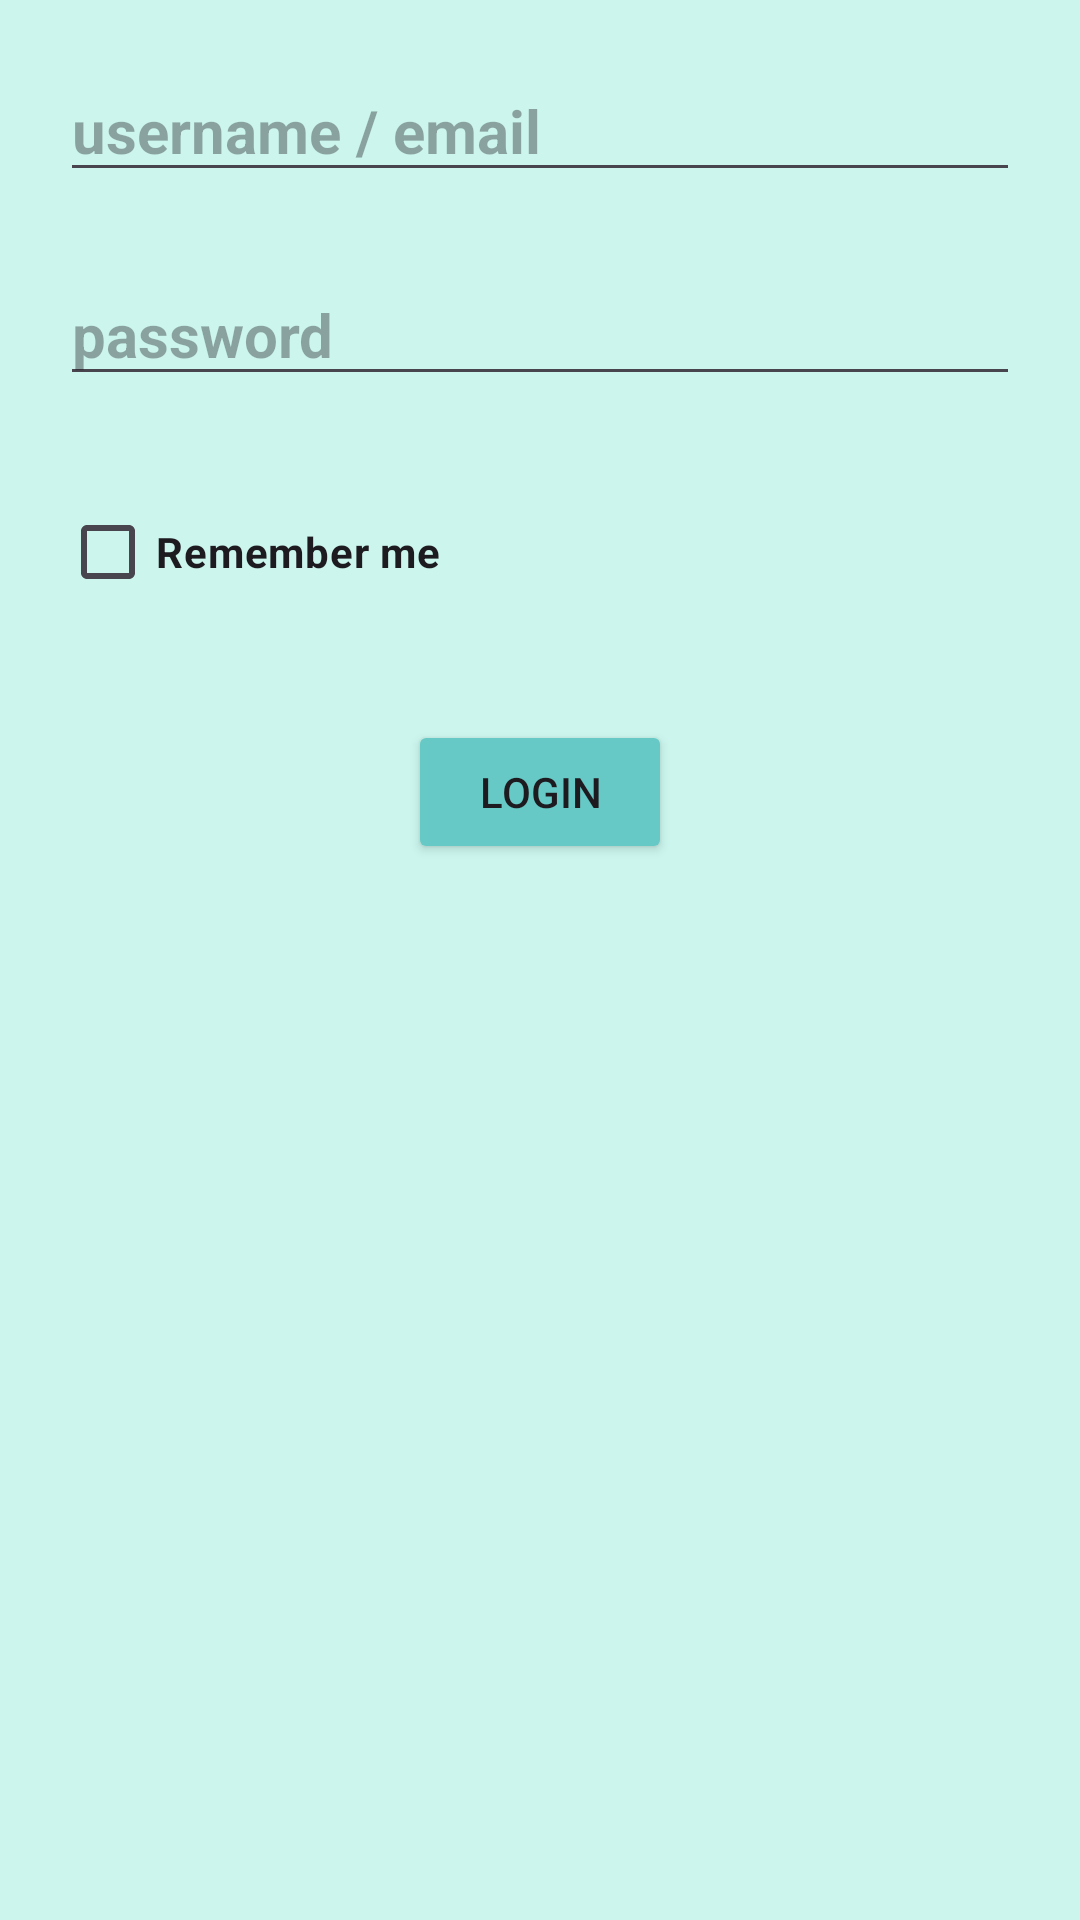

Android layout source for this screen:
<!-- AndroidManifest.xml: application theme Theme.ShoppingListApp -->
<!-- res/layout/activity_main.xml -->
<?xml version="1.0" encoding="utf-8"?>
<androidx.constraintlayout.widget.ConstraintLayout xmlns:android="http://schemas.android.com/apk/res/android"
    xmlns:app="http://schemas.android.com/apk/res-auto"
    xmlns:tools="http://schemas.android.com/tools"
    android:layout_width="match_parent"
    android:layout_height="match_parent"
    tools:context=".MainActivity"
    android:background="@color/tirkizgreen">

    <EditText
        android:id="@+id/eTusername"
        android:layout_width="match_parent"
        android:layout_height="wrap_content"
        android:layout_marginTop="20dp"
        android:hint="username / email"
        style="@style/EditTextStyle"
        android:inputType="text"
        android:textSize="20sp"
        app:layout_constraintTop_toTopOf="parent"
        tools:layout_editor_absoluteX="20dp" />

    <EditText
        android:id="@+id/eTpassword"
        style="@style/EditTextStyle"
        android:layout_width="match_parent"
        android:layout_height="wrap_content"
        android:layout_marginTop="24dp"
        android:hint="password"
        android:inputType="textPassword"
        android:textSize="20sp"
        app:layout_constraintTop_toBottomOf="@+id/eTusername"
        tools:layout_editor_absoluteX="20dp" />

    <CheckBox
        android:id="@+id/cBrememberme"
        android:layout_width="wrap_content"
        android:layout_height="wrap_content"
        android:layout_marginStart="20dp"
        android:layout_marginTop="28dp"
        android:text="@string/CheckBoxRememberMe"
        android:textStyle="bold"
        app:layout_constraintStart_toStartOf="parent"
        app:layout_constraintTop_toBottomOf="@+id/eTpassword" />

    <Button
        android:id="@+id/btnLogin"
        android:layout_width="wrap_content"
        android:layout_height="wrap_content"
        android:layout_marginTop="32dp"
        android:backgroundTint="@color/tirkiz"
        android:text="@string/ButtonLogin"
        app:cornerRadius="10dp"
        app:layout_constraintEnd_toEndOf="parent"
        app:layout_constraintStart_toStartOf="parent"
        app:layout_constraintTop_toBottomOf="@+id/cBrememberme" />

</androidx.constraintlayout.widget.ConstraintLayout>
<!-- resources referenced by this layout -->
<resources>
  <color name="tirkiz">#67c9c5</color>
  <color name="tirkizgreen">#cbf5ed</color>
  <string name="ButtonLogin">Login</string>
  <string name="CheckBoxRememberMe">Remember me</string>
  <style name="EditTextStyle" parent="Base.Theme.ShoppingListApp">
          <item name="android:layout_marginStart">20dp</item>
          <item name="android:layout_marginEnd">20dp</item>
          <item name="android:textStyle"> bold </item>
      </style>
  <style name="Theme.ShoppingListApp" parent="Base.Theme.ShoppingListApp" />
  <style name="Base.Theme.ShoppingListApp" parent="Theme.Material3.DayNight.NoActionBar">
          
          
      </style>
</resources>
